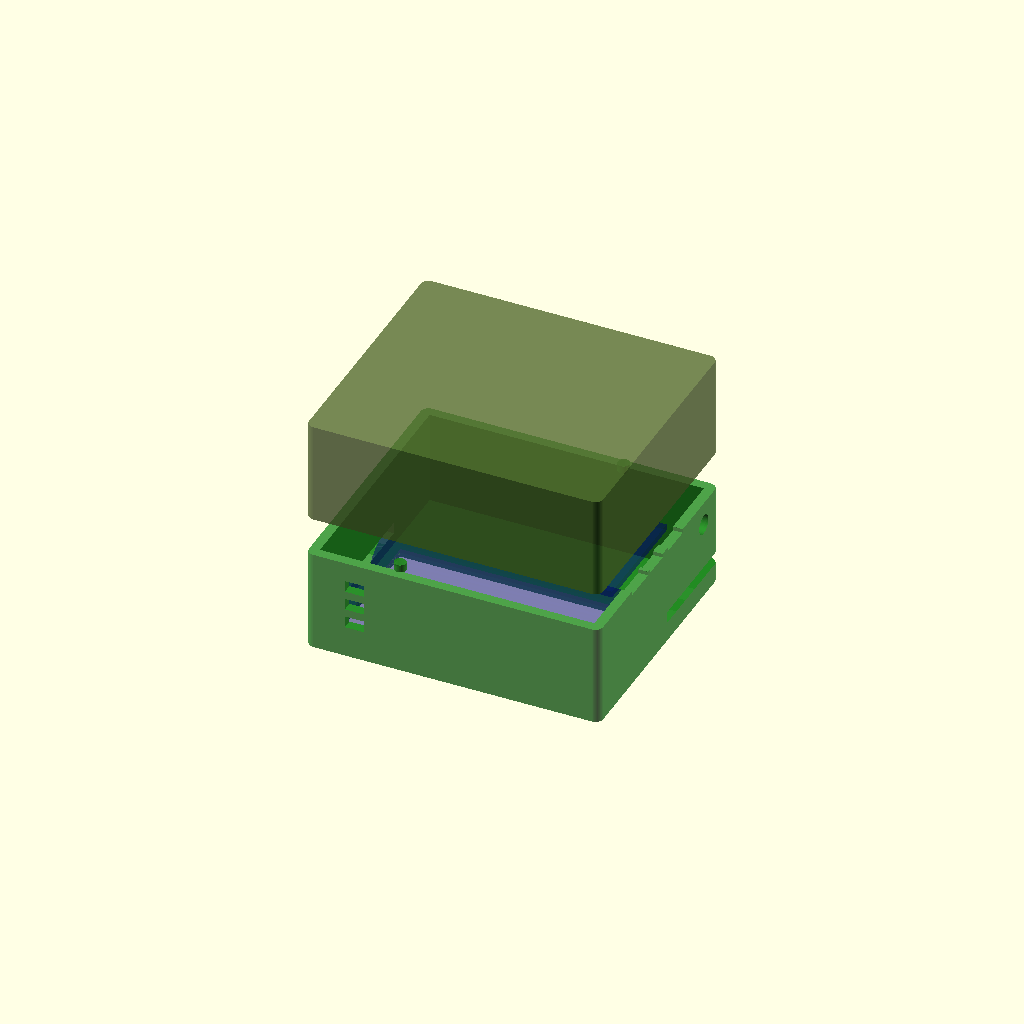
Cell 1 — every parameter at its default value.
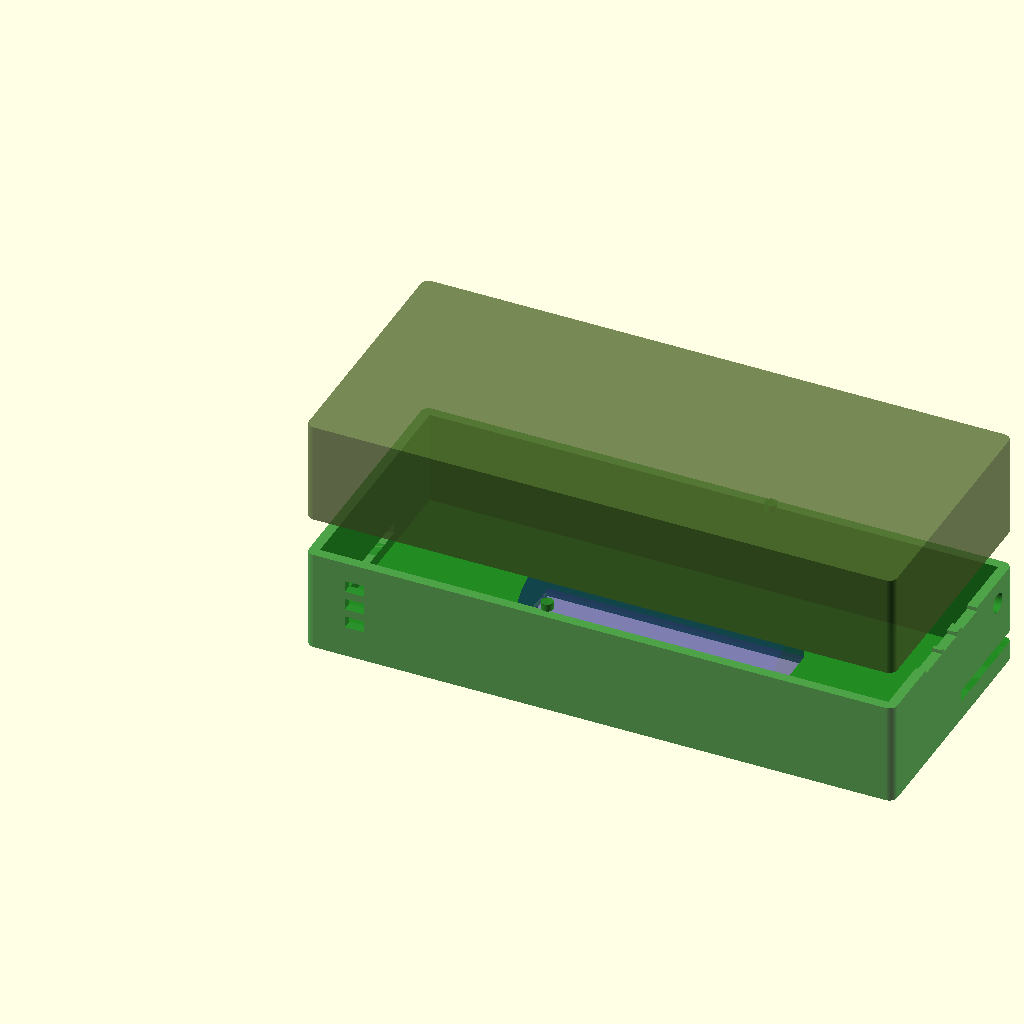
Cell 2: the same model with case_length = 150.
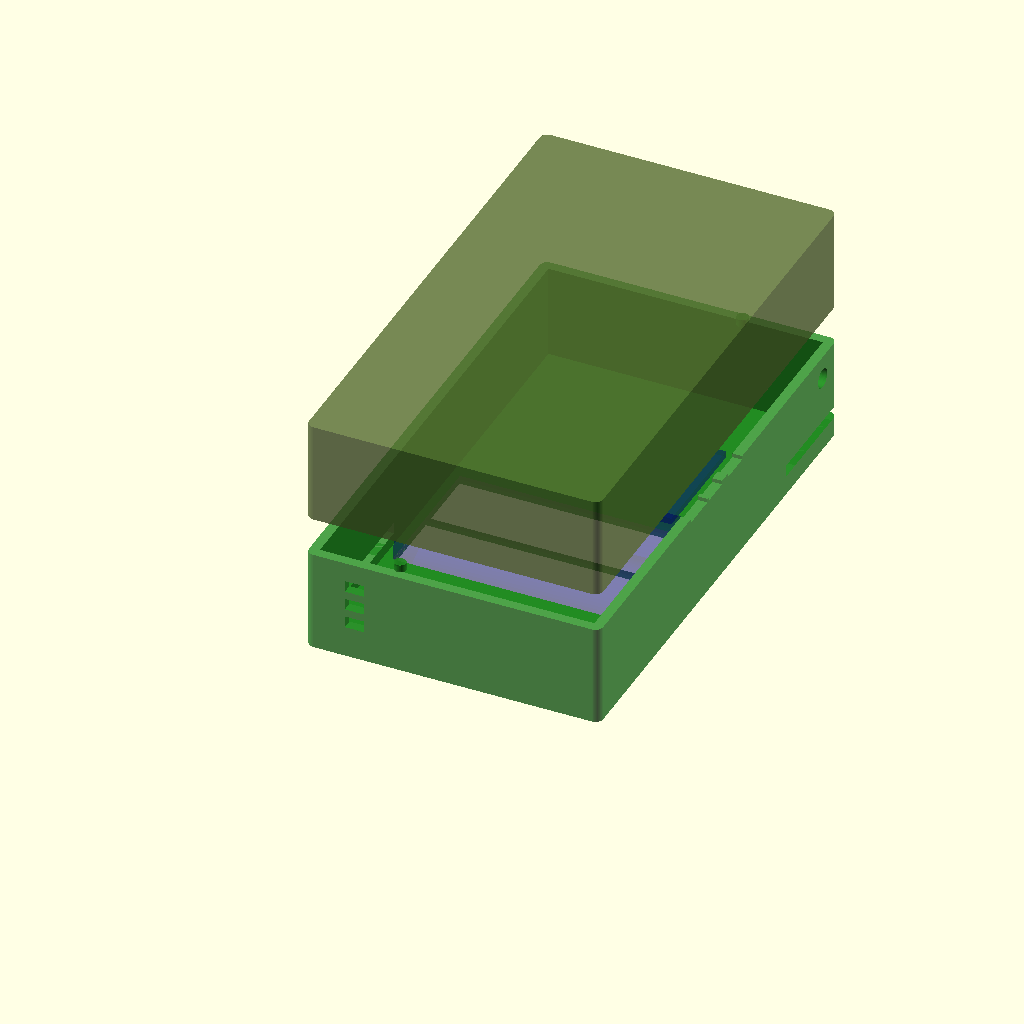
Cell 3: the same model with case_width = 130.
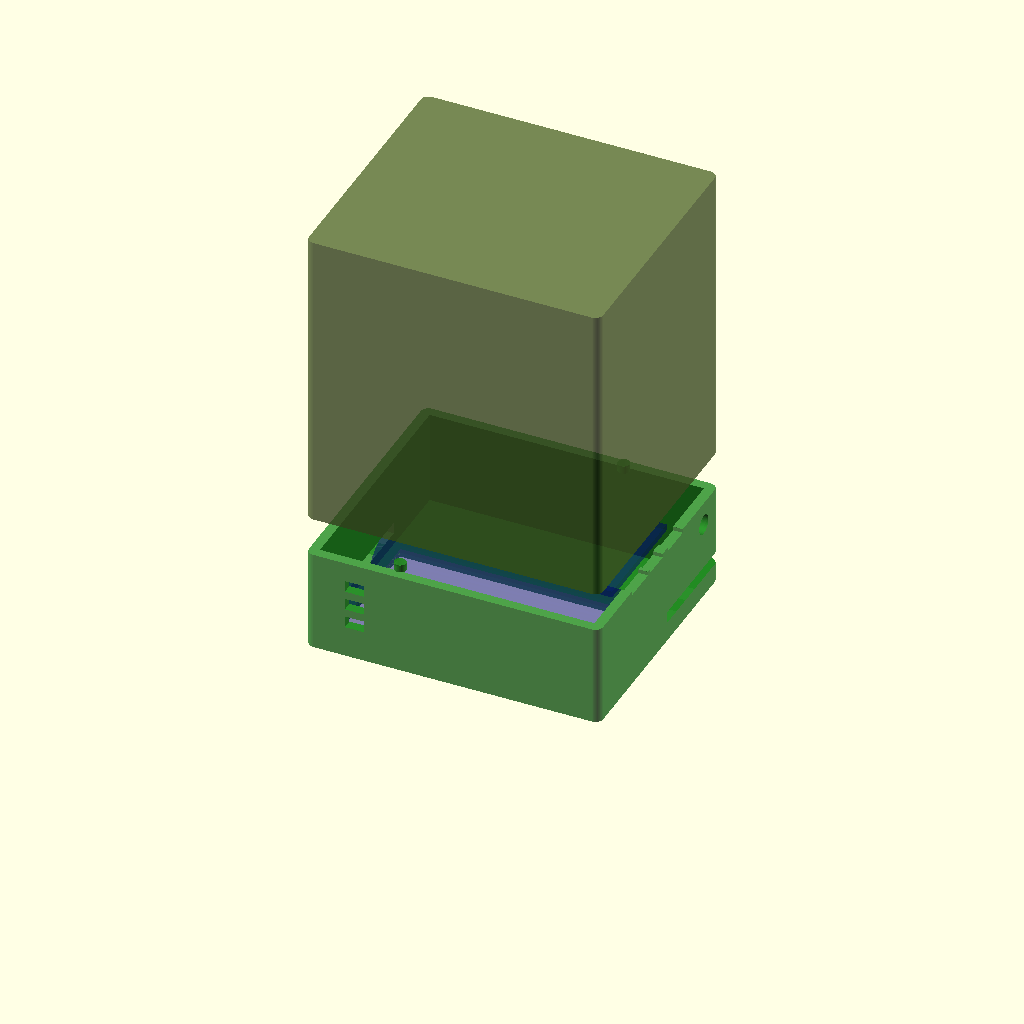
Cell 4: case_height = 104 (everything else at default).
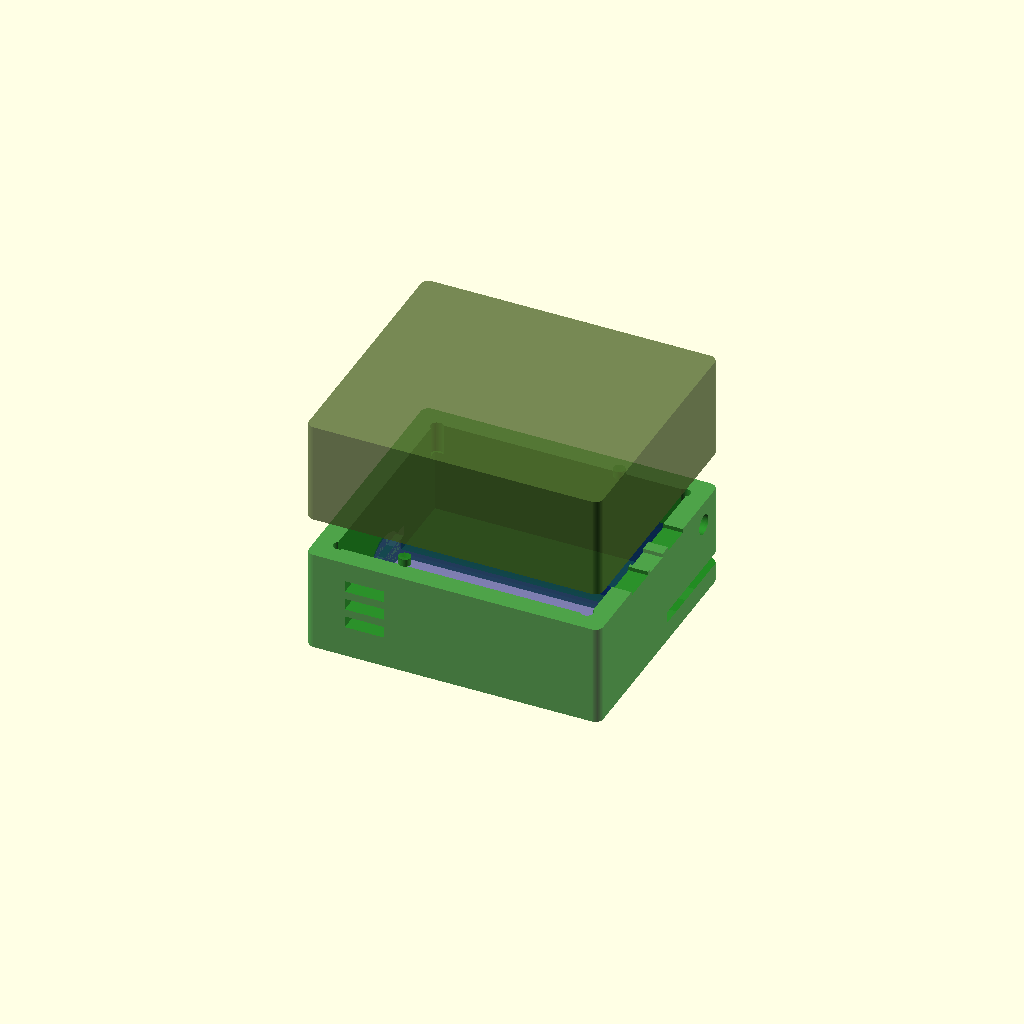
Cell 5: the same model with wall_thickness = 5.
All cells are drawn from one camera (rotation 55°, 0°, 25°, orthographic, colour scheme Cornfield), so only the parameter changes between them.
Source of the model, enclosure/surv-ai-case.scad:
// ============================================================================
// SURVIVAL AI DEVICE ENCLOSURE
// Rugged 3D-printable case for Orange Pi Zero 2W + Waveshare LCD + UPS HAT
// Pip-Boy inspired tactical field device aesthetic
// ============================================================================
//
// TODO(hardware update): this geometry still models the ORIGINAL concept
// (Waveshare 2.8" LCD HAT on the header + 2x18650 cells). The real build is:
//   - Orange Pi Zero 2W 4GB (65x30mm PCB) with a soldered/press-fit 40-pin header
//   - SeenGreat Pi Zero UPS HAT (B) Rev 1.5 under the Pi on spring pogo pins,
//     with USB-C input + 5-24V solar terminal block + MPPT DIP switch (needs
//     side cutouts / access) and a power switch (needs access)
//   - flat 3.7V LiPo pouch cell on a 2-pin lead (replaces the 18650 bay)
//   - generic red-PCB 2.8" SPI TFT, jumper-wired (NOT a HAT): mounted to the
//     top shell, not to the header
//   - small round SPI TFT (blue breakout, probably GC9A01) -> needs a round window
//   - rotary encoder module with push button
// Measure the real parts and update these parameters rather than trusting the
// current values (deliberately NOT guessed here):
//   - battery_* -> pouch cell L x W x thickness (+ foam padding)
//   - UPS HAT PCB outline, mounting holes, standoff height (sets pogo-pin
//     compression: too tall = intermittent INA219/power contact)
//   - lcd_active_width/height, pcb_width_lcd + mounting holes of the red 2.8" module
//   - new: round display diameter, active area and mounting holes
//   - port cutouts: HAT USB-C, solar terminal, power switch; Pi port positions
//   - case_height: Dupont jumper housings above the header need extra clearance
// See enclosure/README.md and docs/wiring.md.
// ============================================================================

// ============================================================================
// RENDER SELECTOR - Comment/uncomment to choose what to render
// ============================================================================
PRINT_PART = "assembly"; // Options: "top", "bottom", "assembly"

// ============================================================================
// GLOBAL SETTINGS
// ============================================================================
$fn = 60; // Smooth curves - increase for final export

// ============================================================================
// DIMENSIONAL PARAMETERS - All measurements in mm
// ============================================================================

// Case dimensions
case_length = 75;           // External length (X axis)
case_width = 65;            // External width (Y axis) 
case_height = 52;           // Total external height (Z axis)
wall_thickness = 2.5;       // Sturdy walls for field use
corner_radius = 2;          // Rounded edges for comfort
split_height = 26;          // Where top/bottom shells meet

// PCB dimensions
pcb_length = 65;            // Orange Pi / UPS HAT length
pcb_width_pi = 30;          // Orange Pi width
pcb_width_lcd = 56;         // LCD HAT width (widest component)
pcb_thickness = 1.6;        // Standard PCB thickness

// Component clearances
component_clearance = 3;    // Space above components
bottom_clearance = 2;       // Space below solder joints
gpio_pin_height = 8;        // GPIO header height
standoff_diameter = 5;      // PCB mounting post diameter
standoff_hole_dia = 2.5;    // M2.5 hole for PCB mounting screws

// Battery dimensions
battery_diameter = 18.5;    // 18650 battery diameter (+ tolerance)
battery_length = 65.5;      // 18650 battery length (+ tolerance)
battery_holder_height = 21; // Total height of battery holder assembly

// LCD display
lcd_active_width = 57;      // Visible display width
lcd_active_height = 43;     // Visible display height
lcd_bezel_overlap = 1;      // Bezel covers edge of screen

// Rotary encoder
encoder_shaft_dia = 7;      // Shaft hole diameter (6mm + tolerance)
encoder_body_size = 12;     // Body clearance

// Port cutouts (micro-HDMI, USB-C, USB 2.0)
port_hdmi_width = 7;
port_hdmi_height = 3.5;
port_usbc_width = 9;
port_usbc_height = 3.5;
port_usb2_width = 8;
port_usb2_height = 4;

// Ventilation
vent_width = 3;             // Individual slot width
vent_length = 20;           // Slot length
vent_spacing = 5;           // Space between slots

// Assembly hardware
screw_hole_dia = 3.2;       // M3 screw clearance hole
screw_head_dia = 6;         // M3 screw head counterbore
screw_head_depth = 2;       // Counterbore depth
heat_set_dia = 4.5;         // M3 heat-set insert hole
boss_diameter = 8;          // Screw boss diameter

// ============================================================================
// UTILITY MODULES
// ============================================================================

// Rounded rectangle for case shells
module rounded_rect(x, y, z, r) {
    hull() {
        translate([r, r, 0])
            cylinder(h=z, r=r);
        translate([x-r, r, 0])
            cylinder(h=z, r=r);
        translate([r, y-r, 0])
            cylinder(h=z, r=r);
        translate([x-r, y-r, 0])
            cylinder(h=z, r=r);
    }
}

// Screw boss with heat-set insert hole
module screw_boss(height, insert=true) {
    difference() {
        cylinder(d=boss_diameter, h=height);
        if (insert) {
            translate([0, 0, -0.1])
                cylinder(d=heat_set_dia, h=height+0.2);
        }
    }
}

// Ventilation slot array
module vent_array(num_slots, vertical=false) {
    for (i = [0:num_slots-1]) {
        translate([0, i * vent_spacing, 0])
            if (vertical) {
                cube([vent_width, vent_length, wall_thickness*2]);
            } else {
                cube([vent_length, vent_width, wall_thickness*2]);
            }
    }
}

// PCB standoff post
module pcb_standoff(height) {
    difference() {
        cylinder(d=standoff_diameter, h=height);
        translate([0, 0, height-3])
            cylinder(d=standoff_hole_dia, h=3.2);
    }
}

// ============================================================================
// BOTTOM SHELL
// ============================================================================
module bottom_shell() {
    difference() {
        // Main body
        union() {
            // Outer shell
            rounded_rect(case_length, case_width, split_height, corner_radius);
            
            // Screw bosses at corners
            translate([6, 6, 0])
                screw_boss(split_height-2, insert=true);
            translate([case_length-6, 6, 0])
                screw_boss(split_height-2, insert=true);
            translate([6, case_width-6, 0])
                screw_boss(split_height-2, insert=true);
            translate([case_length-6, case_width-6, 0])
                screw_boss(split_height-2, insert=true);
            
            // PCB standoffs for UPS HAT (above batteries)
            translate([case_length/2 - pcb_length/2 + 3, case_width/2 - pcb_width_pi/2 + 3, battery_holder_height + 1]) {
                translate([2.5, 2.5, 0]) pcb_standoff(3);
                translate([60, 2.5, 0]) pcb_standoff(3);
                translate([2.5, 25, 0]) pcb_standoff(3);
                translate([60, 25, 0]) pcb_standoff(3);
            }
        }
        
        // Hollow interior
        translate([wall_thickness, wall_thickness, 2])
            cube([case_length - wall_thickness*2, 
                  case_width - wall_thickness*2, 
                  split_height]);
        
        // Battery compartment
        translate([case_length/2 - battery_length/2, case_width/2 - battery_diameter, 2]) {
            // Battery 1
            rotate([0, 90, 0])
                cylinder(d=battery_diameter, h=battery_length);
            // Battery 2
            translate([0, battery_diameter, 0])
                rotate([0, 90, 0])
                    cylinder(d=battery_diameter, h=battery_length);
        }
        
        // Port cutouts on side (USB-C, HDMI, USB 2.0)
        // These are positioned where the Orange Pi ports would be
        port_z = battery_holder_height + 4;
        
        // USB-C power port
        translate([case_length - wall_thickness - 0.5, case_width/2 - 15, port_z])
            cube([wall_thickness*2, port_usbc_width, port_usbc_height]);
        
        // Micro-HDMI port
        translate([case_length - wall_thickness - 0.5, case_width/2 - 5, port_z])
            cube([wall_thickness*2, port_hdmi_width, port_hdmi_height]);
        
        // USB 2.0 port
        translate([case_length - wall_thickness - 0.5, case_width/2 + 5, port_z])
            cube([wall_thickness*2, port_usb2_width, port_usb2_height]);
        
        // Ventilation slots on sides
        translate([-0.1, 8, 8])
            rotate([0, 90, 0])
                vent_array(4, vertical=true);
        
        translate([case_length - vent_width + 0.1, case_width - 8 - vent_length, 8])
            rotate([0, 90, 0])
                vent_array(4, vertical=true);
        
        // Bottom ventilation slots
        translate([10, -0.1, 8])
            rotate([90, 0, 90])
                vent_array(3);
        
        // Screw holes for assembly
        translate([6, 6, split_height-8])
            cylinder(d=screw_hole_dia, h=10);
        translate([case_length-6, 6, split_height-8])
            cylinder(d=screw_hole_dia, h=10);
        translate([6, case_width-6, split_height-8])
            cylinder(d=screw_hole_dia, h=10);
        translate([case_length-6, case_width-6, split_height-8])
            cylinder(d=screw_hole_dia, h=10);
        
        // Lanyard loop hole
        translate([case_length - 8, case_width - 8, split_height - 6])
            rotate([0, 90, 0])
                cylinder(d=5, h=10);
    }
    
    // Alignment pins for top shell
    translate([case_length/2 - 15, wall_thickness + 1, split_height - 0.1]) {
        cylinder(d=3, h=2);
    }
    translate([case_length/2 + 15, case_width - wall_thickness - 1, split_height - 0.1]) {
        cylinder(d=3, h=2);
    }
}

// ============================================================================
// TOP SHELL
// ============================================================================
module top_shell() {
    difference() {
        union() {
            // Main body
            rounded_rect(case_length, case_width, case_height - split_height, corner_radius);
            
            // Screw bosses (receiving holes from bottom)
            translate([6, 6, 0]) {
                difference() {
                    cylinder(d=boss_diameter, h=8);
                    translate([0, 0, -0.1])
                        cylinder(d=screw_hole_dia, h=10);
                    translate([0, 0, 6])
                        cylinder(d=screw_head_dia, h=3);
                }
            }
            translate([case_length-6, 6, 0]) {
                difference() {
                    cylinder(d=boss_diameter, h=8);
                    translate([0, 0, -0.1])
                        cylinder(d=screw_hole_dia, h=10);
                    translate([0, 0, 6])
                        cylinder(d=screw_head_dia, h=3);
                }
            }
            translate([6, case_width-6, 0]) {
                difference() {
                    cylinder(d=boss_diameter, h=8);
                    translate([0, 0, -0.1])
                        cylinder(d=screw_hole_dia, h=10);
                    translate([0, 0, 6])
                        cylinder(d=screw_head_dia, h=3);
                }
            }
            translate([case_length-6, case_width-6, 0]) {
                difference() {
                    cylinder(d=boss_diameter, h=8);
                    translate([0, 0, -0.1])
                        cylinder(d=screw_hole_dia, h=10);
                    translate([0, 0, 6])
                        cylinder(d=screw_head_dia, h=3);
                }
            }
        }
        
        // Hollow interior
        translate([wall_thickness, wall_thickness, -0.1])
            cube([case_length - wall_thickness*2, 
                  case_width - wall_thickness*2, 
                  case_height - split_height]);
        
        // LCD display window with bezel
        translate([case_length/2 - lcd_active_width/2, 
                   case_width/2 - lcd_active_height/2 - 3,
                   -0.1]) {
            // Main viewing window
            cube([lcd_active_width, lcd_active_height, wall_thickness + 0.2]);
            
            // Beveled edge for better viewing angle
            translate([-1, -1, wall_thickness - 0.5])
                cube([lcd_active_width + 2, lcd_active_height + 2, 1]);
        }
        
        // Rotary encoder shaft hole
        translate([case_length/2 + 22, case_width/2 + 19, -0.1])
            cylinder(d=encoder_shaft_dia, h=wall_thickness + 0.2);
        
        // Encoder body clearance on inside
        translate([case_length/2 + 22, case_width/2 + 19, wall_thickness - 0.5])
            cylinder(d=encoder_body_size, h=10);
        
        // Ventilation slots on top (decorative + functional)
        translate([10, 8, -0.1])
            vent_array(3);
        
        translate([case_length - 10 - vent_length, case_width - 8 - vent_width*3 - vent_spacing*2, -0.1])
            vent_array(3);
        
        // Alignment pin holes (matching bottom shell pins)
        translate([case_length/2 - 15, wall_thickness + 1, -0.1]) {
            cylinder(d=3.2, h=2.5);
        }
        translate([case_length/2 + 15, case_width - wall_thickness - 1, -0.1]) {
            cylinder(d=3.2, h=2.5);
        }
    }
    
    // Internal ribs for LCD support
    translate([case_length/2 - pcb_length/2, case_width/2 - pcb_width_lcd/2, 2]) {
        translate([0, 0, 0]) cube([3, 3, 8]);
        translate([pcb_length - 3, 0, 0]) cube([3, 3, 8]);
        translate([0, pcb_width_lcd - 3, 0]) cube([3, 3, 8]);
        translate([pcb_length - 3, pcb_width_lcd - 3, 0]) cube([3, 3, 8]);
    }
}

// ============================================================================
// ASSEMBLY VIEW
// ============================================================================
module assembly() {
    // Bottom shell
    color("ForestGreen", 0.8)
        bottom_shell();
    
    // Top shell (separated for visualization)
    color("DarkOliveGreen", 0.8)
        translate([0, 0, split_height + 10])
            top_shell();
    
    // Visualization of internal components (not for printing)
    color("Navy", 0.3) {
        // Batteries
        translate([case_length/2 - battery_length/2, case_width/2 - battery_diameter, 3]) {
            rotate([0, 90, 0])
                cylinder(d=battery_diameter - 0.5, h=battery_length);
            translate([0, battery_diameter, 0])
                rotate([0, 90, 0])
                    cylinder(d=battery_diameter - 0.5, h=battery_length);
        }
        
        // UPS HAT
        translate([case_length/2 - pcb_length/2, case_width/2 - pcb_width_pi/2, battery_holder_height + 2])
            cube([pcb_length, pcb_width_pi, pcb_thickness]);
        
        // Orange Pi Zero 2W
        translate([case_length/2 - pcb_length/2, case_width/2 - pcb_width_pi/2, battery_holder_height + 7])
            cube([pcb_length, pcb_width_pi, pcb_thickness]);
        
        // LCD HAT
        translate([case_length/2 - pcb_length/2, case_width/2 - pcb_width_lcd/2, battery_holder_height + 17])
            cube([pcb_length, pcb_width_lcd, pcb_thickness]);
    }
}

// ============================================================================
// RENDER SELECTION
// ============================================================================
if (PRINT_PART == "top") {
    rotate([180, 0, 0])  // Flip for printing
        top_shell();
} else if (PRINT_PART == "bottom") {
    bottom_shell();
} else if (PRINT_PART == "assembly") {
    assembly();
}

// ============================================================================
// PRINT INSTRUCTIONS
// ============================================================================
// To export STL files for printing:
// 1. Set PRINT_PART = "bottom" and render (F6), then export STL
// 2. Set PRINT_PART = "top" and render (F6), then export STL
// 3. Print both parts with supports for overhangs
// 4. Install M3 heat-set inserts in bottom shell screw bosses
// 5. Assemble with M3 x 10mm screws
// ============================================================================
Customizer parameters (derived from the source; name, type, default, range or options):
PRINT_PART: string, default "assembly"
case_length: number, default 75
case_width: number, default 65
case_height: number, default 52
wall_thickness: number, default 2.5
corner_radius: number, default 2
split_height: number, default 26
pcb_length: number, default 65
pcb_width_pi: number, default 30
pcb_width_lcd: number, default 56
pcb_thickness: number, default 1.6
component_clearance: number, default 3
bottom_clearance: number, default 2
gpio_pin_height: number, default 8
standoff_diameter: number, default 5
standoff_hole_dia: number, default 2.5
battery_diameter: number, default 18.5
battery_length: number, default 65.5
battery_holder_height: number, default 21
lcd_active_width: number, default 57
lcd_active_height: number, default 43
lcd_bezel_overlap: number, default 1
encoder_shaft_dia: number, default 7
encoder_body_size: number, default 12
port_hdmi_width: number, default 7
port_hdmi_height: number, default 3.5
port_usbc_width: number, default 9
port_usbc_height: number, default 3.5
port_usb2_width: number, default 8
port_usb2_height: number, default 4
vent_width: number, default 3
vent_length: number, default 20
vent_spacing: number, default 5
screw_hole_dia: number, default 3.2
screw_head_dia: number, default 6
screw_head_depth: number, default 2
heat_set_dia: number, default 4.5
boss_diameter: number, default 8
